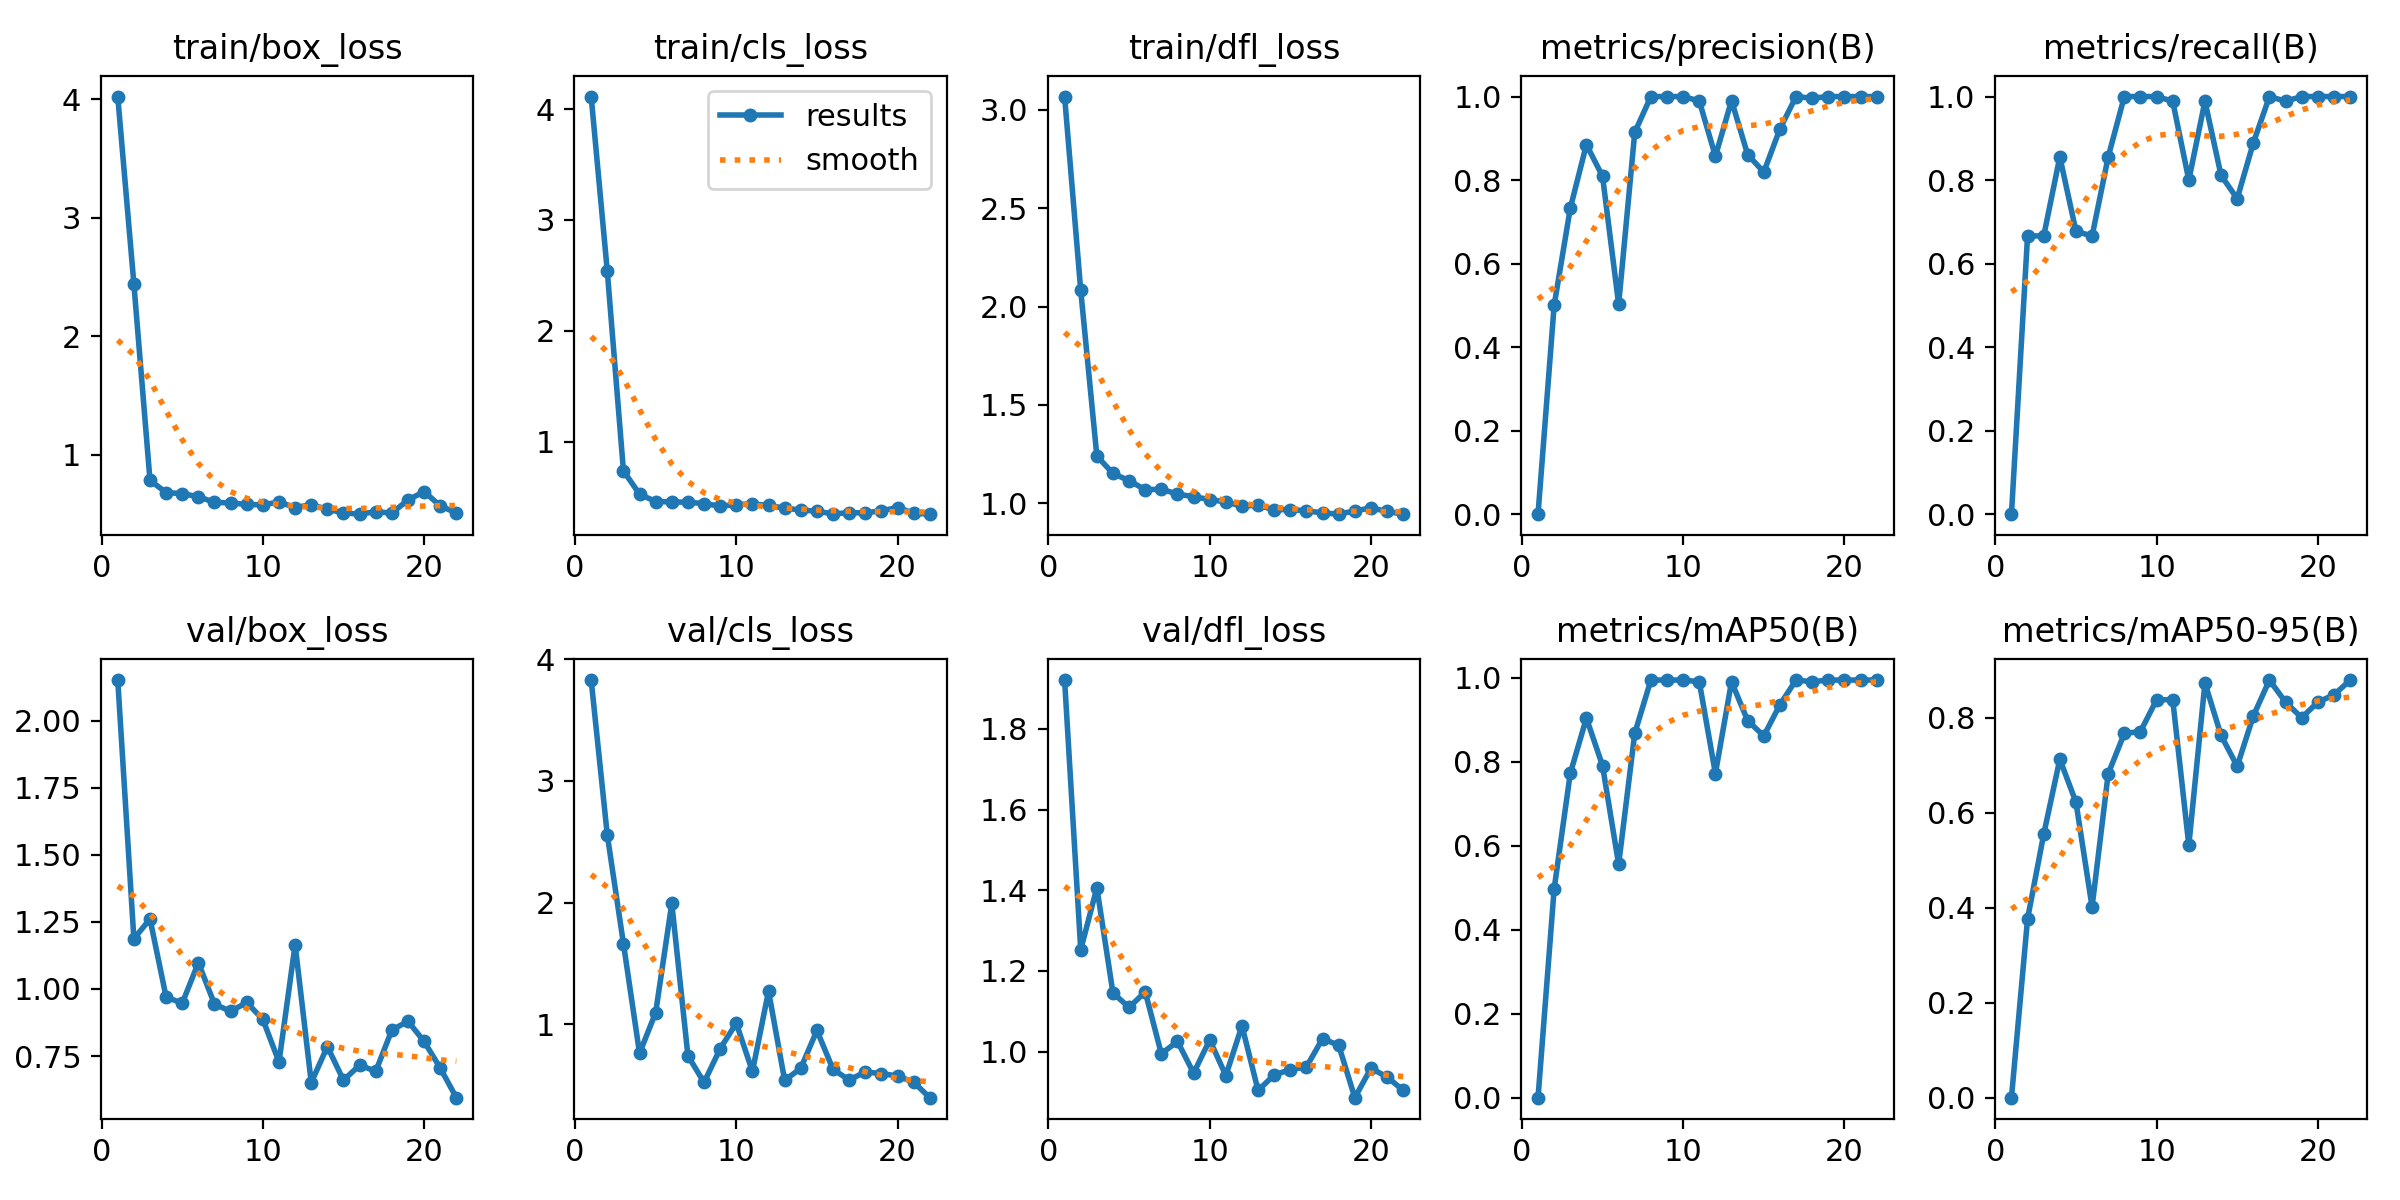

Values plotted in this chart, from the file beside it:
epoch, time, train/box_loss, train/cls_loss, train/dfl_loss, metrics/precision(B), metrics/recall(B), metrics/mAP50(B), metrics/mAP50-95(B), val/box_loss, val/cls_loss, val/dfl_loss, lr/pg0, lr/pg1, lr/pg2
1, 1.593, 4.024, 4.113, 3.068, 0, 0, 0, 0, 2.151, 3.829, 1.921, 0.0001143, 0.0001143, 0.0001143
2, 3.509, 2.443, 2.536, 2.082, 0.5, 0.6667, 0.4975, 0.3764, 1.187, 2.554, 1.252, 0.0002405, 0.0002405, 0.0002405
3, 6.424, 0.7846, 0.7364, 1.241, 0.7323, 0.666, 0.7725, 0.5541, 1.261, 1.663, 1.406, 0.0003642, 0.0003642, 0.0003642
4, 9.031, 0.6817, 0.5248, 1.152, 0.8849, 0.8556, 0.9045, 0.7122, 0.9699, 0.7602, 1.145, 0.0004853, 0.0004853, 0.0004853
5, 10.72, 0.6725, 0.4589, 1.115, 0.8092, 0.6778, 0.7909, 0.6218, 0.9471, 1.095, 1.11, 0.0006039, 0.0006039, 0.0006039
6, 12.41, 0.6467, 0.4551, 1.069, 0.5026, 0.6658, 0.5561, 0.4015, 1.098, 1.993, 1.148, 0.0007199, 0.0007199, 0.0007199
7, 13.97, 0.5986, 0.4519, 1.072, 0.9145, 0.8554, 0.8684, 0.6818, 0.9435, 0.7399, 0.9946, 0.0008334, 0.0008334, 0.0008334
8, 15.62, 0.5943, 0.4402, 1.047, 1, 1, 0.995, 0.7666, 0.9168, 0.5202, 1.025, 0.0009443, 0.0009443, 0.0009443
9, 17.69, 0.5811, 0.4169, 1.033, 1, 1, 0.995, 0.7705, 0.9498, 0.7982, 0.9467, 0.001053, 0.001053, 0.001053
10, 19.57, 0.5782, 0.4314, 1.019, 1, 1, 0.995, 0.8372, 0.8865, 1.008, 1.029, 0.001158, 0.001158, 0.001158
11, 21.01, 0.6016, 0.4356, 1.007, 0.9894, 0.9889, 0.991, 0.8377, 0.7282, 0.6107, 0.9407, 0.001262, 0.001262, 0.001262
12, 22.48, 0.5554, 0.4248, 0.9861, 0.8571, 0.8, 0.7723, 0.5314, 1.165, 1.271, 1.064, 0.001273, 0.001273, 0.001273
13, 24.68, 0.5791, 0.3982, 0.9898, 0.9904, 0.9889, 0.991, 0.8727, 0.6516, 0.5367, 0.9038, 0.001259, 0.001259, 0.001259
14, 26.27, 0.5407, 0.3828, 0.9673, 0.8612, 0.8111, 0.8984, 0.7622, 0.7853, 0.638, 0.9424, 0.001245, 0.001245, 0.001245
15, 28.35, 0.5107, 0.3706, 0.9682, 0.819, 0.7556, 0.8618, 0.6975, 0.6601, 0.9479, 0.9554, 0.001231, 0.001231, 0.001231
16, 30.24, 0.4992, 0.3475, 0.9617, 0.9223, 0.8889, 0.9362, 0.8033, 0.7164, 0.628, 0.9623, 0.001217, 0.001217, 0.001217
17, 32.23, 0.5206, 0.3579, 0.9512, 1, 1, 0.995, 0.8789, 0.6935, 0.5404, 1.033, 0.001203, 0.001203, 0.001203
18, 34.3, 0.508, 0.3557, 0.945, 0.996, 0.9889, 0.991, 0.8324, 0.847, 0.6071, 1.015, 0.001189, 0.001189, 0.001189
19, 36.21, 0.6196, 0.3764, 0.9613, 1, 1, 0.995, 0.7996, 0.8799, 0.5926, 0.8859, 0.001174, 0.001174, 0.001174
20, 39.18, 0.6897, 0.4032, 0.9768, 1, 1, 0.995, 0.8324, 0.8047, 0.5744, 0.9591, 0.00116, 0.00116, 0.00116
21, 41.06, 0.5696, 0.3547, 0.9588, 1, 1, 0.995, 0.8478, 0.7055, 0.522, 0.9369, 0.001146, 0.001146, 0.001146
22, 43.61, 0.5096, 0.3445, 0.9448, 1, 1, 0.995, 0.8784, 0.5952, 0.3952, 0.9041, 0.001132, 0.001132, 0.001132
